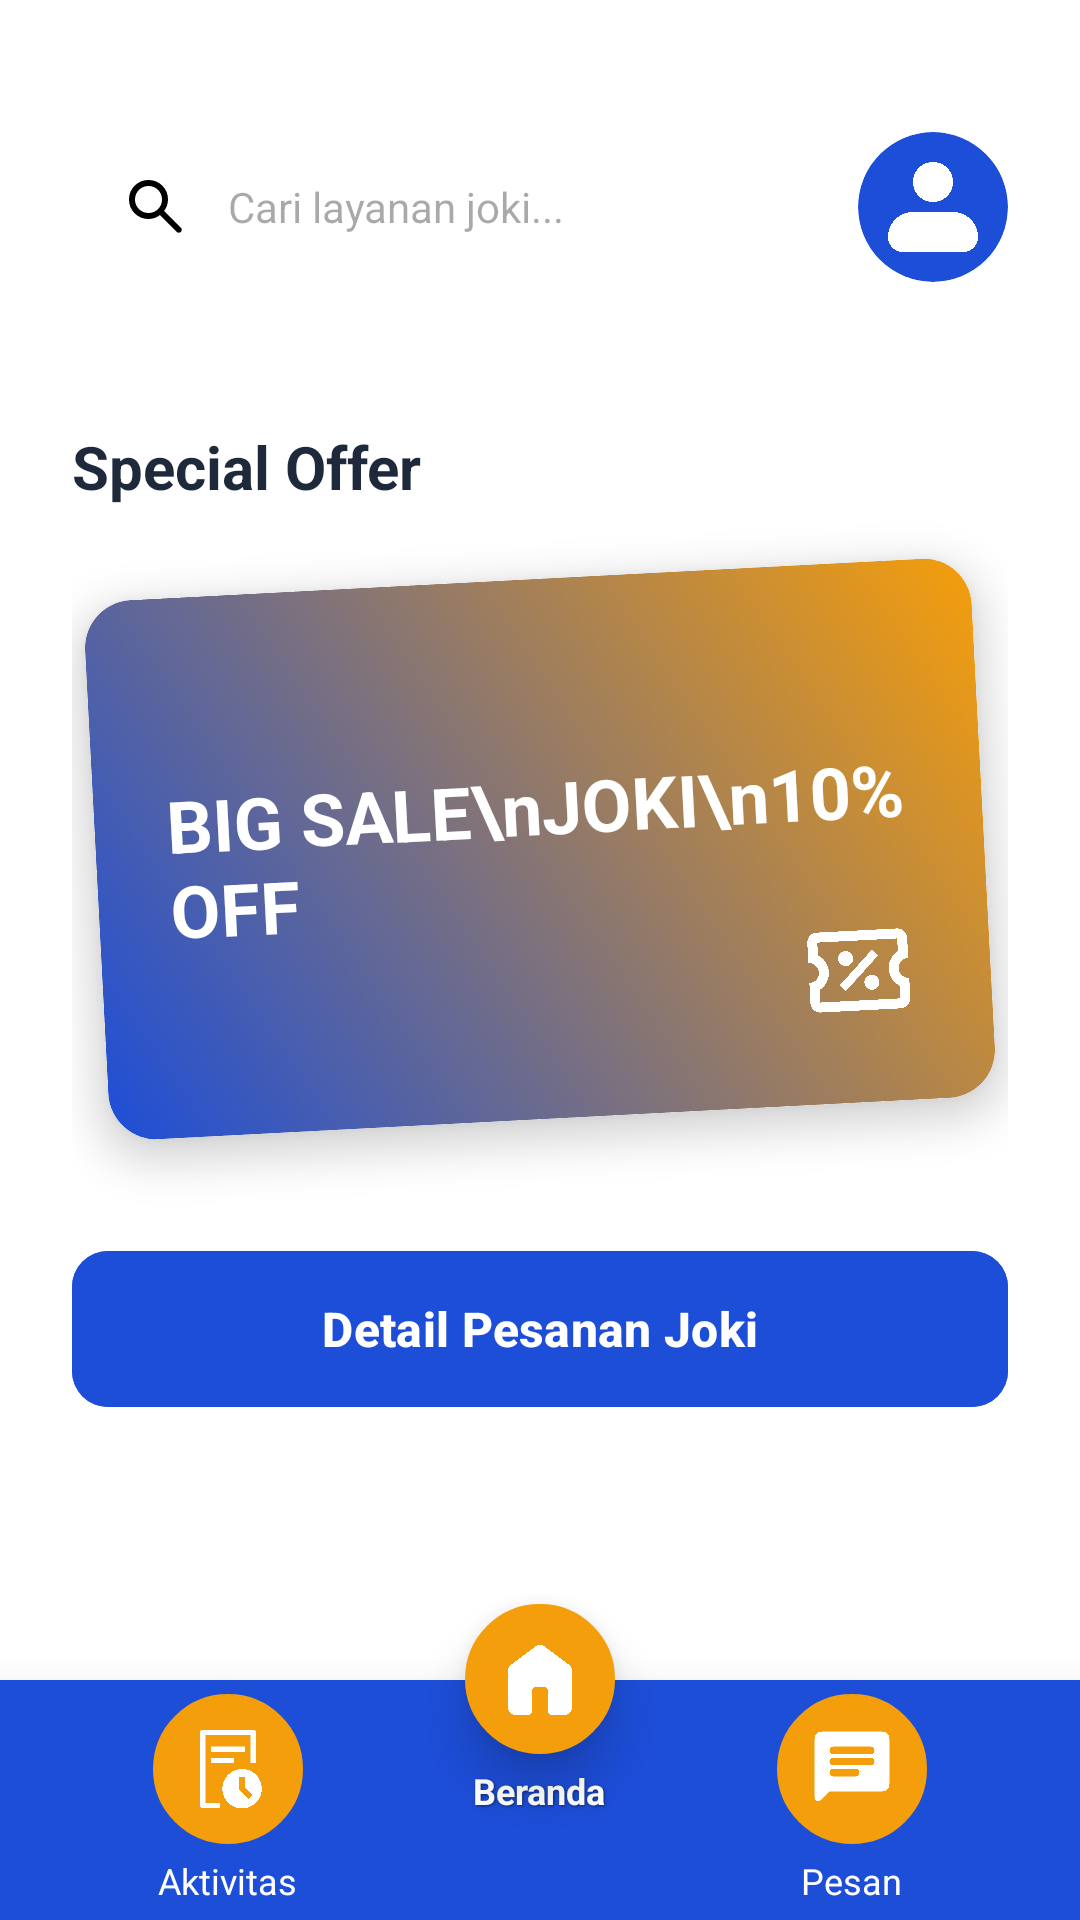

The Android layout XML behind this screen, and the referenced resources:
<!-- AndroidManifest.xml: application theme Theme.JokiTugas -->
<!-- res/layout/activity_main.xml -->
<?xml version="1.0" encoding="utf-8"?>
<androidx.constraintlayout.widget.ConstraintLayout
    xmlns:android="http://schemas.android.com/apk/res/android"
    xmlns:app="http://schemas.android.com/apk/res-auto"
    xmlns:tools="http://schemas.android.com/tools"
    android:layout_width="match_parent"
    android:layout_height="match_parent"
    android:background="@color/white"
    android:clipChildren="false"> <LinearLayout
    android:id="@+id/headerContainer"
    android:layout_width="match_parent"
    android:layout_height="wrap_content"
    android:gravity="center_vertical"
    android:orientation="horizontal"
    android:padding="24dp"
    android:layout_marginTop="20dp"
    app:layout_constraintTop_toTopOf="parent">

    <EditText
        android:id="@+id/etSearch"
        android:layout_width="0dp"
        android:layout_height="50dp"
        android:layout_marginEnd="16dp"
        android:layout_weight="1"
        android:background="@drawable/bg_search_bar"
        android:drawableStart="@drawable/ic_search_placeholder"
        android:drawablePadding="12dp"
        android:hint="Cari layanan joki..."
        android:inputType="text"
        android:maxLines="1"
        android:paddingHorizontal="16dp"
        android:textSize="14sp" />
    <androidx.cardview.widget.CardView
        android:id="@+id/btnProfile"
        android:layout_width="50dp"
        android:layout_height="50dp"
        app:cardBackgroundColor="@color/app_primary"
        app:cardCornerRadius="25dp"
        app:cardElevation="0dp">

        <ImageView
            android:id="@+id/ivProfile"
            android:layout_width="40dp"
            android:layout_height="40dp"
            android:layout_gravity="center"
            android:src="@drawable/ic_profile_logo" />
    </androidx.cardview.widget.CardView>
</LinearLayout>

    <androidx.core.widget.NestedScrollView
        android:layout_width="match_parent"
        android:layout_height="0dp"
        android:fillViewport="true"
        app:layout_constraintBottom_toTopOf="@id/bottomNavContainer"
        app:layout_constraintTop_toBottomOf="@id/headerContainer">

        <androidx.constraintlayout.widget.ConstraintLayout
            android:layout_width="match_parent"
            android:layout_height="wrap_content"
            android:padding="24dp">

            <TextView
                android:id="@+id/tvSectionTitle"
                android:layout_width="wrap_content"
                android:layout_height="wrap_content"
                android:text="Special Offer"
                android:textColor="@color/text_primary"
                android:textSize="20sp"
                android:textStyle="bold"
                app:layout_constraintStart_toStartOf="parent"
                app:layout_constraintTop_toTopOf="parent" />

            <androidx.cardview.widget.CardView
                android:id="@+id/cardPromo"
                android:layout_width="match_parent"
                android:layout_height="180dp"
                android:layout_marginHorizontal="8dp"
                android:layout_marginTop="24dp"
                android:clickable="true"
                android:focusable="true"
                android:foreground="?attr/selectableItemBackground"
                android:rotation="-3"
                app:cardCornerRadius="16dp"
                app:cardElevation="8dp"
                app:layout_constraintTop_toBottomOf="@id/tvSectionTitle">

                <androidx.constraintlayout.widget.ConstraintLayout
                    android:layout_width="match_parent"
                    android:layout_height="match_parent"
                    android:background="@drawable/bg_promo_gradient"
                    android:padding="24dp">

                    <TextView
                        android:layout_width="wrap_content"
                        android:layout_height="wrap_content"
                        android:text="BIG SALE\nJOKI\n10% OFF"
                        android:textColor="@color/white"
                        android:textSize="24sp"
                        android:textStyle="bold"
                        app:layout_constraintBottom_toBottomOf="parent"
                        app:layout_constraintStart_toStartOf="parent"
                        app:layout_constraintTop_toTopOf="parent" />

                    <ImageView
                        android:layout_width="40dp"
                        android:layout_height="40dp"
                        android:src="@drawable/ic_promo_placeholder"
                        app:tint="@color/white"
                        app:layout_constraintBottom_toBottomOf="parent"
                        app:layout_constraintEnd_toEndOf="parent"/>

                </androidx.constraintlayout.widget.ConstraintLayout>
            </androidx.cardview.widget.CardView>

            <com.google.android.material.button.MaterialButton
                android:id="@+id/btnDetailJoki"
                android:layout_width="match_parent"
                android:layout_height="60dp"
                android:layout_marginTop="40dp"
                android:backgroundTint="@color/app_primary"
                android:text="Detail Pesanan Joki"
                android:textAllCaps="false"
                android:textColor="@color/white"
                android:textSize="16sp"
                android:textStyle="bold"
                app:cornerRadius="12dp"
                app:iconGravity="textStart"
                app:iconTint="@color/white"
                app:layout_constraintTop_toBottomOf="@id/cardPromo" />

            <View
                android:layout_width="match_parent"
                android:layout_height="80dp"
                app:layout_constraintTop_toBottomOf="@id/btnDetailJoki" />

        </androidx.constraintlayout.widget.ConstraintLayout>
    </androidx.core.widget.NestedScrollView>

    <LinearLayout
        android:id="@+id/bottomNavContainer"
        android:layout_width="match_parent"
        android:layout_height="80dp"
        android:background="@color/app_primary"
        android:clipChildren="false"
        android:clipToPadding="false"
        android:elevation="20dp"
        android:gravity="center_vertical"
        android:orientation="horizontal"
        android:paddingHorizontal="24dp"
        app:layout_constraintBottom_toBottomOf="parent">

        <LinearLayout
            android:id="@+id/menuActivity"
            android:layout_width="0dp"
            android:layout_height="wrap_content"
            android:layout_weight="1"
            android:gravity="center"
            android:orientation="vertical">

            <FrameLayout
                android:layout_width="50dp"
                android:layout_height="50dp"
                android:background="@drawable/bg_nav_icon">
                <ImageView
                    android:layout_width="30dp"
                    android:layout_height="30dp"
                    android:layout_gravity="center"
                    android:src="@drawable/ic_aktivitas_logo"
                    app:tint="@color/white" />
            </FrameLayout>

            <TextView
                android:layout_width="wrap_content"
                android:layout_height="wrap_content"
                android:layout_marginTop="4dp"
                android:text="Aktivitas"
                android:textColor="@color/white"
                android:textSize="12sp" />
        </LinearLayout>

        <LinearLayout
            android:id="@+id/menuHome"
            android:layout_width="0dp"
            android:layout_height="wrap_content"
            android:layout_weight="1"
            android:clipChildren="false"
            android:clipToPadding="false"
            android:gravity="center"
            android:orientation="vertical"
            android:translationY="-30dp">

            <FrameLayout
                android:layout_width="50dp"
                android:layout_height="50dp"
                android:background="@drawable/bg_nav_icon"
                android:elevation="10dp">
                <ImageView
                android:layout_width="32dp"
                android:layout_height="32dp"
                android:layout_gravity="center"
                android:src="@drawable/ic_beranda_icon"
                app:tint="@color/white" />
            </FrameLayout>

            <TextView
                android:id="@+id/tvHomeLabel"
                android:layout_width="wrap_content"
                android:layout_height="wrap_content"
                android:layout_marginTop="4dp"
                android:text="Beranda"
                android:textColor="@color/white"
                android:textSize="12sp"
                android:textStyle="bold"
                android:shadowColor="#80000000"
                android:shadowDx="1"
                android:shadowDy="1"
                android:shadowRadius="2"/>
        </LinearLayout>

        <LinearLayout
            android:id="@+id/menuChat"
            android:layout_width="0dp"
            android:layout_height="wrap_content"
            android:layout_weight="1"
            android:gravity="center"
            android:orientation="vertical">

            <FrameLayout
                android:layout_width="50dp"
                android:layout_height="50dp"
                android:background="@drawable/bg_nav_icon">

                <ImageView
                    android:layout_width="30dp"
                    android:layout_height="30dp"
                    android:layout_gravity="center"
                    android:src="@drawable/ic_pesan_logo"
                    app:tint="@color/white" />
            </FrameLayout>

            <TextView
                android:layout_width="wrap_content"
                android:layout_height="wrap_content"
                android:layout_marginTop="4dp"
                android:text="Pesan"
                android:textColor="@color/white"
                android:textSize="12sp" />
        </LinearLayout>

    </LinearLayout>

</androidx.constraintlayout.widget.ConstraintLayout>
<!-- resources referenced by this layout -->
<resources>
  <color name="app_primary">#1D4ED8</color>
  <color name="text_primary">#1E293B</color>
  <color name="white">#FFFFFFFF</color>
  <!-- drawable bg_nav_icon (drawable) -->
  <?xml version="1.0" encoding="utf-8"?>
  <shape xmlns:android="http://schemas.android.com/apk/res/android" android:shape="oval">
      <solid android:color="@color/app_primary_variant"/>
      <stroke android:width="2dp" android:color="@color/app_primary_variant"/> </shape>
  <!-- drawable bg_promo_gradient (drawable) -->
  <?xml version="1.0" encoding="utf-8"?>
  <shape xmlns:android="http://schemas.android.com/apk/res/android" android:shape="rectangle">
      <gradient
          android:startColor="@color/app_primary"
          android:endColor="@color/app_primary_variant"
          android:angle="45"/>
      <corners android:radius="16dp"/>
  </shape>
  <!-- drawable ic_aktivitas_logo: png bitmap (drawable, 108290 bytes) -->
  <!-- drawable ic_beranda_icon: png bitmap (drawable, 104821 bytes) -->
  <!-- drawable ic_pesan_logo: png bitmap (drawable, 104080 bytes) -->
  <!-- drawable ic_profile_logo: png bitmap (drawable, 112051 bytes) -->
  <!-- drawable ic_promo_placeholder: png bitmap (drawable, 126838 bytes) -->
  <!-- drawable ic_search_placeholder (drawable) -->
  <vector xmlns:android="http://schemas.android.com/apk/res/android"
      android:width="24dp"
      android:height="24dp"
      android:viewportWidth="24.0"
      android:viewportHeight="24.0">
      <path
          android:fillColor="#FF000000"
          android:pathData="M9.5 16q-2.725 0-4.612-1.888T3 9.5t1.888-4.612T9.5 3t4.613 1.888T16 9.5q0 1.1-.35 2.075T14.7 13.3l5.6 5.6q.275.275.275.7t-.275.7t-.7.275t-.7-.275l-5.6-5.6q-.75.6-1.725.95T9.5 16m0-2q1.875 0 3.188-1.312T14 9.5t-1.312-3.187T9.5 5T6.313 6.313T5 9.5t1.313 3.188T9.5 14"/>
  </vector>
  <style name="Theme.JokiTugas" parent="Base.Theme.JokiTugas" />
  <color name="app_primary_variant">#F59E0B</color>
  <style name="Base.Theme.JokiTugas" parent="Theme.Material3.DayNight.NoActionBar">
          
          
      </style>
</resources>
